Run: headless pygame with SDL's dummy video driver; simulated clock (each Clock.tick advances the game by its frame time, no real sleeping); random seed 0; keys injected as events and as key.get_pressed() state; mouse plan: one left click at the window centre at the start of phase 2, then a move to the lower-right quarter at the start of phase 3.
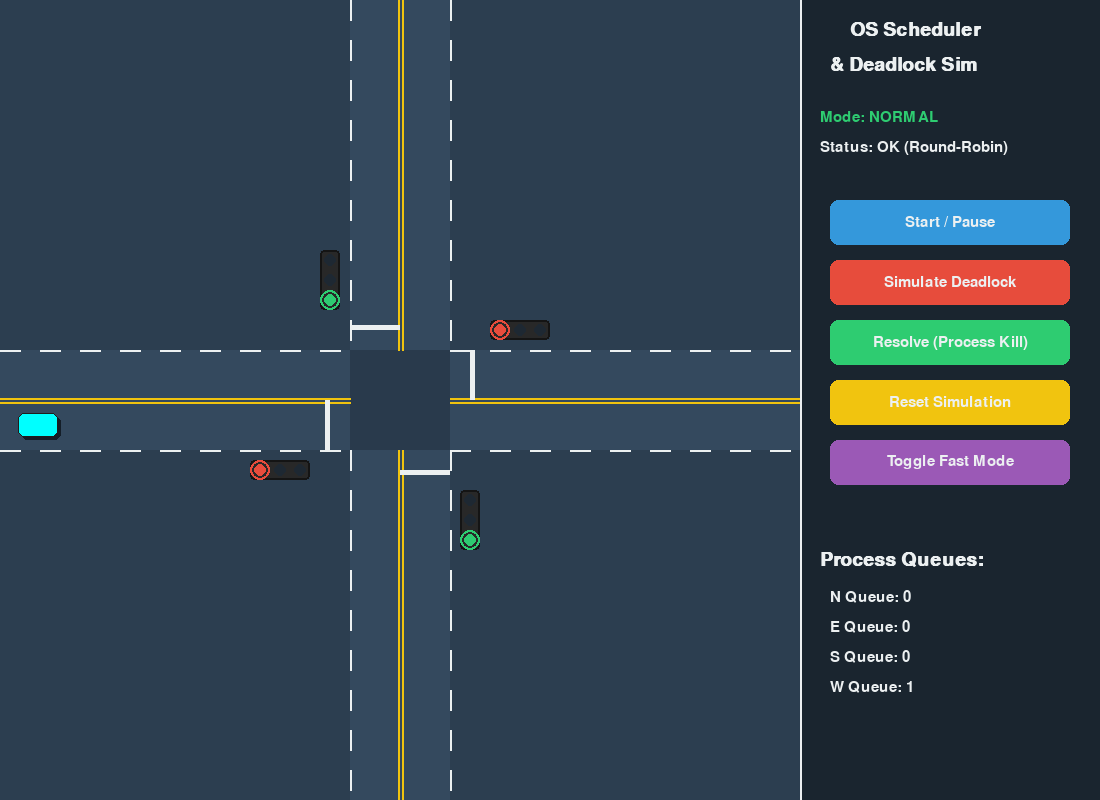
Frame 1 of 4 · flips 1–60 · no input
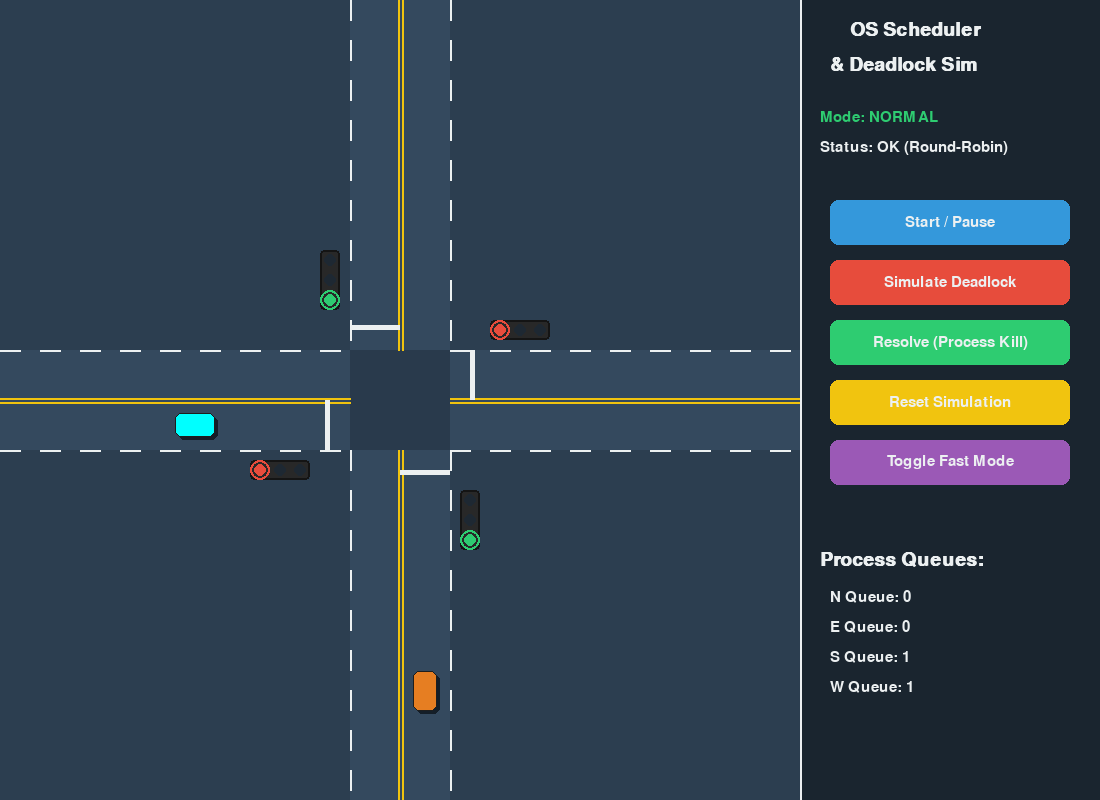
Frame 2 of 4 · flips 61–180 · clicked the window centre · tapped SPACE, RETURN · held RIGHT (→), D
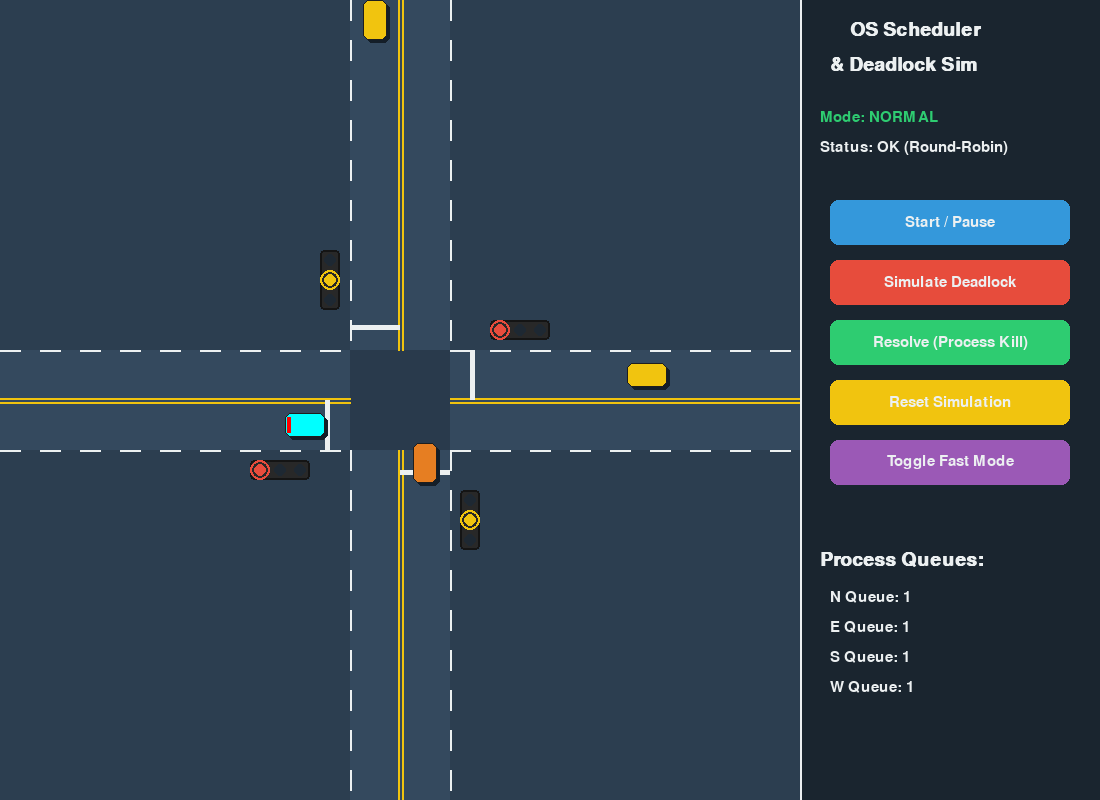
Frame 3 of 4 · flips 181–300 · moved the mouse to the lower-right quarter · held DOWN (↓), S
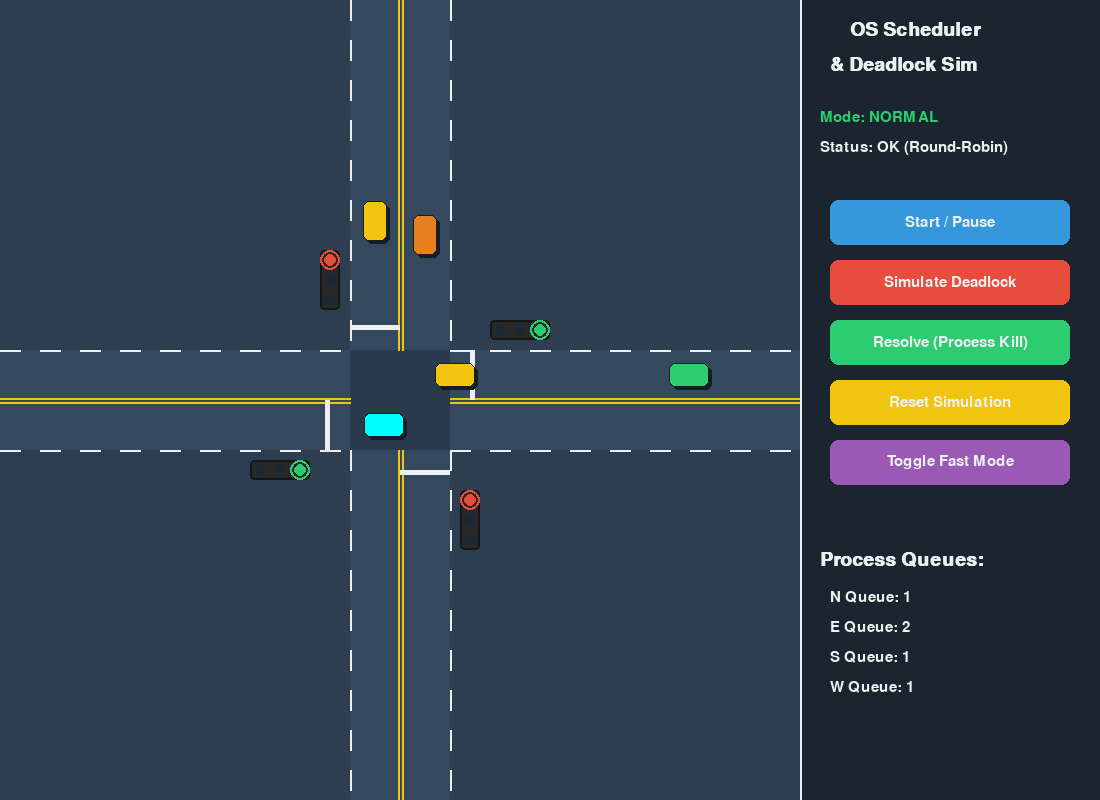
Frame 4 of 4 · flips 301–420 · held LEFT (←), A, UP (↑), W

The pygame program that drew these frames:

import pygame
import random
import sys

# --- Constants & Config ---
FPS = 60

# Colors
BG_COLOR = (44, 62, 80)
ROAD_COLOR = (52, 73, 94)
INTERSECTION_COLOR = (41, 58, 76)
STOP_LINE_COLOR = (236, 240, 241)
PANEL_COLOR = (26, 37, 47)
TEXT_COLOR = (236, 240, 241)
YELLOW_LINE = (241, 196, 15)

LIGHT_RED = (231, 76, 60)
LIGHT_YELLOW = (241, 196, 15)
LIGHT_GREEN = (46, 204, 113)
LIGHT_OFF = (30, 40, 50)

CAR_COLORS = [
    (26, 188, 156), (46, 204, 113), (52, 152, 219),
    (155, 89, 182), (241, 196, 15), (230, 126, 34), (231, 76, 60),
    (255, 105, 180), (0, 255, 255)
]

DIR_LIST = ['N', 'E', 'S', 'W']

DIR_CONFIG = {
    'N': {'q1': 'NW', 'q2': 'SW', 'get_rect': lambda p, l: pygame.Rect(375 - 12, p - l/2, 24, l)},
    'E': {'q1': 'NE', 'q2': 'NW', 'get_rect': lambda p, l: pygame.Rect(800 - p - l/2, 375 - 12, l, 24)},
    'S': {'q1': 'SE', 'q2': 'NE', 'get_rect': lambda p, l: pygame.Rect(425 - 12, 800 - p - l/2, 24, l)},
    'W': {'q1': 'SW', 'q2': 'SE', 'get_rect': lambda p, l: pygame.Rect(p - l/2, 425 - 12, l, 24)}
}

# --- Classes ---
class Explosion:
    def __init__(self, rect):
        self.rect = rect
        self.radius = 10
        self.max_radius = 45
        self.alpha = 255
        self.done = False

    def update(self, dt):
        self.radius += 120 * dt
        self.alpha -= 400 * dt
        if self.alpha <= 0:
            self.done = True

    def draw(self, surface):
        if self.alpha > 0 and self.radius > 0:
            s_alpha = max(0, min(255, int(self.alpha)))
            s = pygame.Surface((self.max_radius*2, self.max_radius*2), pygame.SRCALPHA)
            pygame.draw.circle(s, (231, 76, 60, s_alpha), (self.max_radius, self.max_radius), int(self.radius))
            surface.blit(s, (self.rect.centerx - self.max_radius, self.rect.centery - self.max_radius))

class Car:
    def __init__(self, direction, start_pos=-40):
        self.direction = direction
        self.pos = start_pos
        self.vel = random.uniform(80, 120)
        self.max_speed = self.vel
        self.accel = 150
        self.decel = 350
        self.length = 40
        self.locked_q1 = False
        self.locked_q2 = False
        self.color = random.choice(CAR_COLORS)
        self.done = False
        self.state = 'NORMAL'  # NORMAL
        
    def update(self, dt, ahead_car, light_state, locks):
        front = self.pos + self.length / 2
        back = self.pos - self.length / 2

        conf = DIR_CONFIG[self.direction]
        q1_name = conf['q1']
        q2_name = conf['q2']

        obs_pos = float('inf')

        # 1. Car ahead (stop 15px behind)
        if ahead_car:
            obs_pos = min(obs_pos, ahead_car.pos - ahead_car.length / 2 - 15)

        # 2. Stop line boundary (1D space pos=330)
        if front <= 330 and not self.locked_q1:
            stop_at_line = False
            # Signal check
            if light_state == 'RED':
                stop_at_line = True
            elif light_state == 'YELLOW' and front < 280:
                stop_at_line = True
            
            # Intersection locks check    
            if light_state == 'GREEN' or not stop_at_line:
                if locks[q1_name] is not None and locks[q1_name] != self:
                    stop_at_line = True
                    
            if stop_at_line:
                obs_pos = min(obs_pos, 330)
            else:
                if front >= 320 and locks[q1_name] is None:
                    locks[q1_name] = self
                    self.locked_q1 = True

        # 3. Target Q2 boundary (inside intersection)
        if 330 < front <= 400:
            if not self.locked_q2:
                if locks[q2_name] is None:
                    locks[q2_name] = self
                    self.locked_q2 = True
                elif locks[q2_name] != self:
                    # Circular wait causes stop exactly inside Q1 before entering Q2
                    obs_pos = min(obs_pos, 395)

        # Free locks
        if self.locked_q1 and back > 400:
            locks[q1_name] = None
            self.locked_q1 = False
            
        if self.locked_q2 and back > 450:
            locks[q2_name] = None
            self.locked_q2 = False

        # Kinematics
        dist_to_obs = obs_pos - front
        safe_stop_dist = (self.vel ** 2) / (2 * self.decel)

        # Smooth braking
        if dist_to_obs <= safe_stop_dist + 5:
             self.vel -= self.decel * dt
             if self.vel < 0: self.vel = 0
        else:
             self.vel += self.accel * dt
             if self.vel > self.max_speed: self.vel = self.max_speed

        self.pos += self.vel * dt

        # Exit screen
        if self.pos > 850:
             self.done = True
             if self.locked_q1: locks[q1_name] = None
             if self.locked_q2: locks[q2_name] = None

class Controller:
    def __init__(self):
        self.mode = 'NORMAL'  # Modes: NORMAL, DEADLOCK_SIM, DEADLOCK_CRASHED, RESOLVING
        self.cars = {d: [] for d in DIR_LIST}
        self.locks = {"NW": None, "NE": None, "SW": None, "SE": None}
        
        self.lights = {'N': 'GREEN', 'S': 'GREEN', 'E': 'RED', 'W': 'RED'}
        self.timer = 0
        self.phase = 0
        self.spawn_timer = 0
        self.paused = False
        self.speed_mult = 1.0
        self.explosions = []
        
    def toggle_deadlock(self):
        if self.mode == 'NORMAL':
            self.mode = 'DEADLOCK_SIM'
            self.cars = {d: [] for d in DIR_LIST}
            self.locks = {"NW": None, "NE": None, "SW": None, "SE": None}
            self.timer = 0
            
            # Spawn one near intersection from each direction to trigger simultaneous arrival
            for d in DIR_LIST:
                c = Car(d, start_pos=220)
                c.vel = 120
                c.max_speed = 120
                self.cars[d].append(c)
                self.lights[d] = 'GREEN'
        else:
            self.reset()
            
    def resolve_deadlock(self):
        # Resolve by OS Process Termination (Kill one car)
        if self.mode == 'DEADLOCK_CRASHED':
            self.mode = 'RESOLVING'
            for d in DIR_LIST:
                self.lights[d] = 'RED'
            
            victim = self.locks["NW"]
            if victim:
                rect = DIR_CONFIG[victim.direction]['get_rect'](victim.pos, victim.length)
                self.explosions.append(Explosion(rect))
                victim.done = True
                self.locks["NW"] = None
                
    def reset(self):
        self.mode = 'NORMAL'
        self.cars = {d: [] for d in DIR_LIST}
        self.locks = {"NW": None, "NE": None, "SW": None, "SE": None}
        self.phase = 0
        self.timer = 0
        self.explosions = []
        self.update_lights()
        
    def update_lights(self):
        if self.phase == 0:
            self.lights['N'] = self.lights['S'] = 'GREEN'
            self.lights['E'] = self.lights['W'] = 'RED'
        elif self.phase == 1:
            self.lights['N'] = self.lights['S'] = 'YELLOW'
            self.lights['E'] = self.lights['W'] = 'RED'
        elif self.phase == 2:
            self.lights['N'] = self.lights['S'] = 'RED'
            self.lights['E'] = self.lights['W'] = 'GREEN'
        elif self.phase == 3:
            self.lights['N'] = self.lights['S'] = 'RED'
            self.lights['E'] = self.lights['W'] = 'YELLOW'

    def handle_spawning(self, dt):
        self.spawn_timer -= dt
        if self.spawn_timer <= 0:
            self.spawn_timer = random.uniform(0.7, 1.8)
            d = random.choice(DIR_LIST)
            start_pos = -40
            q = self.cars[d]
            # Ensure no collision on spawn
            if not q or (q[-1].pos - q[-1].length/2 > start_pos + 60):
                self.cars[d].append(Car(d, start_pos))

    def update(self, dt):
        if self.paused: return
        dt *= self.speed_mult
        
        # Fair Round-Robin Scheduling
        if self.mode == 'NORMAL':
            self.timer += dt
            if self.phase == 0 and self.timer > 4.0:
                self.phase = 1; self.timer = 0; self.update_lights()
            elif self.phase == 1 and self.timer > 1.5:
                self.phase = 2; self.timer = 0; self.update_lights()
            elif self.phase == 2 and self.timer > 4.0:
                self.phase = 3; self.timer = 0; self.update_lights()
            elif self.phase == 3 and self.timer > 1.5:
                self.phase = 0; self.timer = 0; self.update_lights()
                
            self.handle_spawning(dt)
                    
        elif self.mode == 'DEADLOCK_SIM':
            for d in DIR_LIST: self.lights[d] = 'GREEN'
            
            held = set([c for c in self.locks.values() if c is not None])
            if len(held) == 4:
                # All 4 distinct cars hold 1 quadrant
                if all(c.vel < 5 for c in held):
                    self.mode = 'DEADLOCK_CRASHED'
                    
            self.handle_spawning(dt)
                    
        elif self.mode == 'RESOLVING':
            held = [c for c in self.locks.values() if c is not None]
            if len(held) == 0:
                self.mode = 'NORMAL'
                self.timer = 0
                self.phase = 0
                self.update_lights()
                
        elif self.mode == 'DEADLOCK_CRASHED':
            self.handle_spawning(dt)
                
        # Update explosions
        for exp in self.explosions:
            exp.update(dt)
        self.explosions = [e for e in self.explosions if not e.done]
            
        # Update cars
        for d in DIR_LIST:
            q = self.cars[d]
            for i, car in enumerate(q):
                ahead_car = q[i-1] if i > 0 else None
                car.update(dt, ahead_car, self.lights[d], self.locks)
            # Remove terminated or finished cars
            self.cars[d] = [c for c in q if not c.done]

def draw_road(surface):
    pygame.draw.rect(surface, ROAD_COLOR, (350, 0, 100, 800))
    pygame.draw.rect(surface, ROAD_COLOR, (0, 350, 800, 100))
    pygame.draw.rect(surface, INTERSECTION_COLOR, (350, 350, 100, 100))
    
    # Yellow Double Lines (Middle)
    pygame.draw.line(surface, YELLOW_LINE, (398, 0), (398, 350), 2)
    pygame.draw.line(surface, YELLOW_LINE, (402, 0), (402, 350), 2)
    pygame.draw.line(surface, YELLOW_LINE, (398, 450), (398, 800), 2)
    pygame.draw.line(surface, YELLOW_LINE, (402, 450), (402, 800), 2)
    
    pygame.draw.line(surface, YELLOW_LINE, (0, 398), (350, 398), 2)
    pygame.draw.line(surface, YELLOW_LINE, (0, 402), (350, 402), 2)
    pygame.draw.line(surface, YELLOW_LINE, (450, 398), (800, 398), 2)
    pygame.draw.line(surface, YELLOW_LINE, (450, 402), (800, 402), 2)
    
    # White dashed lane lines
    for i in range(0, 350, 40):
        pygame.draw.line(surface, STOP_LINE_COLOR, (350, i), (350, i+20), 2) 
        pygame.draw.line(surface, STOP_LINE_COLOR, (450, i), (450, i+20), 2) 
        pygame.draw.line(surface, STOP_LINE_COLOR, (350, i+450), (350, i+470), 2)
        pygame.draw.line(surface, STOP_LINE_COLOR, (450, i+450), (450, i+470), 2)
        
        pygame.draw.line(surface, STOP_LINE_COLOR, (i, 350), (i+20, 350), 2)
        pygame.draw.line(surface, STOP_LINE_COLOR, (i, 450), (i+20, 450), 2)
        pygame.draw.line(surface, STOP_LINE_COLOR, (i+450, 350), (i+470, 350), 2)
        pygame.draw.line(surface, STOP_LINE_COLOR, (i+450, 450), (i+470, 450), 2)
        
    # Thick Stop lines
    pygame.draw.rect(surface, STOP_LINE_COLOR, (350, 325, 50, 5)) # N
    pygame.draw.rect(surface, STOP_LINE_COLOR, (400, 470, 50, 5)) # S
    pygame.draw.rect(surface, STOP_LINE_COLOR, (325, 400, 5, 50)) # W
    pygame.draw.rect(surface, STOP_LINE_COLOR, (470, 350, 5, 50)) # E

def draw_lights(surface, ctrl):
    def draw_signal(x, y, state, horizontal=False):
        w, h = (60, 20) if horizontal else (20, 60)
        pygame.draw.rect(surface, (40, 40, 40), (x, y, w, h), border_radius=4)
        pygame.draw.rect(surface, (20, 20, 20), (x, y, w, h), width=2, border_radius=4)
        
        c1, c2, c3 = LIGHT_OFF, LIGHT_OFF, LIGHT_OFF
        if state == 'RED': c1 = LIGHT_RED
        elif state == 'YELLOW': c2 = LIGHT_YELLOW
        elif state == 'GREEN': c3 = LIGHT_GREEN
        
        if horizontal:
            pygame.draw.circle(surface, c1, (x+10, y+10), 6)
            pygame.draw.circle(surface, c2, (x+30, y+10), 6)
            pygame.draw.circle(surface, c3, (x+50, y+10), 6)
            # glow
            if state == 'RED': pygame.draw.circle(surface, c1, (x+10, y+10), 10, 2)
            if state == 'YELLOW': pygame.draw.circle(surface, c2, (x+30, y+10), 10, 2)
            if state == 'GREEN': pygame.draw.circle(surface, c3, (x+50, y+10), 10, 2)
        else:
            pygame.draw.circle(surface, c1, (x+10, y+10), 6)
            pygame.draw.circle(surface, c2, (x+10, y+30), 6)
            pygame.draw.circle(surface, c3, (x+10, y+50), 6)
            if state == 'RED': pygame.draw.circle(surface, c1, (x+10, y+10), 10, 2)
            if state == 'YELLOW': pygame.draw.circle(surface, c2, (x+10, y+30), 10, 2)
            if state == 'GREEN': pygame.draw.circle(surface, c3, (x+10, y+50), 10, 2)

    # N
    draw_signal(320, 250, ctrl.lights['N'])
    # S
    draw_signal(460, 490, ctrl.lights['S'])
    # E
    draw_signal(490, 320, ctrl.lights['E'], horizontal=True)
    # W
    draw_signal(250, 460, ctrl.lights['W'], horizontal=True)

class Button:
    def __init__(self, x, y, w, h, text, font, color, hover_color, action):
        self.rect = pygame.Rect(x, y, w, h)
        self.text = text
        self.font = font
        self.color = color
        self.hover_color = hover_color
        self.action = action
        self.hovered = False
        
    def draw(self, surface):
        color = self.hover_color if self.hovered else self.color
        pygame.draw.rect(surface, color, self.rect, border_radius=8)
        
        if self.rect.collidepoint(pygame.mouse.get_pos()):
            pygame.draw.rect(surface, STOP_LINE_COLOR, self.rect, 2, border_radius=8)
            
        txt_surf = self.font.render(self.text, True, TEXT_COLOR)
        txt_rect = txt_surf.get_rect(center=self.rect.center)
        surface.blit(txt_surf, txt_rect)
        
    def check_event(self, event):
        if event.type == pygame.MOUSEMOTION:
            self.hovered = self.rect.collidepoint(event.pos)
        elif event.type == pygame.MOUSEBUTTONDOWN and event.button == 1:
            if self.hovered and self.action:
                self.action()

class UI:
    def __init__(self, controller):
        pygame.font.init()
        self.ctrl = controller
        
        try:
            self.font = pygame.font.SysFont("segoeui", 22)
            self.title_font = pygame.font.SysFont("segoeui", 28, bold=True)
        except:
            self.font = pygame.font.SysFont("arial", 22)
            self.title_font = pygame.font.SysFont("arial", 28, bold=True)
            
        self.buttons = []
        
        bx, by, bw, bh = 830, 200, 240, 45
        spacing = 60
        
        self.buttons.append(Button(bx, by, bw, bh, "Start / Pause", self.font, (52, 152, 219), (41, 128, 185), lambda: setattr(self.ctrl, 'paused', not self.ctrl.paused)))
        self.buttons.append(Button(bx, by+spacing*1, bw, bh, "Simulate Deadlock", self.font, (231, 76, 60), (192, 57, 43), self.ctrl.toggle_deadlock))
        self.buttons.append(Button(bx, by+spacing*2, bw, bh, "Resolve (Process Kill)", self.font, (46, 204, 113), (39, 174, 96), self.ctrl.resolve_deadlock))
        self.buttons.append(Button(bx, by+spacing*3, bw, bh, "Reset Simulation", self.font, (241, 196, 15), (243, 156, 18), self.ctrl.reset))
        self.buttons.append(Button(bx, by+spacing*4, bw, bh, "Toggle Fast Mode", self.font, (155, 89, 182), (142, 68, 173), self.toggle_speed))
        
    def toggle_speed(self):
        self.ctrl.speed_mult = 3.0 if self.ctrl.speed_mult == 1.0 else 1.0

    def draw(self, surface):
        pygame.draw.rect(surface, PANEL_COLOR, (800, 0, 300, 800))
        pygame.draw.line(surface, STOP_LINE_COLOR, (800, 0), (800, 800), 2)
        
        title = self.title_font.render("OS Scheduler", True, TEXT_COLOR)
        surface.blit(title, (850, 20))
        title2 = self.title_font.render("& Deadlock Sim", True, TEXT_COLOR)
        surface.blit(title2, (830, 55))
        
        # Status
        status_color = LIGHT_GREEN if self.ctrl.mode == 'NORMAL' else LIGHT_RED
        status_text = f"Mode: {self.ctrl.mode}"
        status_surf = self.font.render(status_text, True, status_color)
        surface.blit(status_surf, (820, 110))
        
        # Deadlock Info
        dl_info = "Status: OK (Round-Robin)"
        if self.ctrl.mode == 'DEADLOCK_CRASHED':
            dl_info = "DEADLOCK! Circular wait."
        elif self.ctrl.mode == 'RESOLVING':
            dl_info = "RESOLVING: Killing Process..."
            
        info_surf = self.font.render(dl_info, True, LIGHT_YELLOW if self.ctrl.mode != 'NORMAL' else TEXT_COLOR)
        surface.blit(info_surf, (820, 140))
        
        # Queue count
        y_q = 550
        q_title = self.title_font.render("Process Queues:", True, TEXT_COLOR)
        surface.blit(q_title, (820, y_q))
        
        for i, d in enumerate(DIR_LIST):
            q_txt = self.font.render(f"{d} Queue: {len(self.ctrl.cars[d])}", True, TEXT_COLOR)
            surface.blit(q_txt, (830, y_q + 40 + i*30))
            
        for btn in self.buttons:
            btn.draw(surface)

def main():
    pygame.init()
    screen = pygame.display.set_mode((1100, 800))
    pygame.display.set_caption("OS Concept: Deadlock & Scheduling Simulator")
    clock = pygame.time.Clock()
    
    ctrl = Controller()
    ui = UI(ctrl)
    
    running = True
    while running:
        dt = clock.tick(FPS) / 1000.0
        
        for event in pygame.event.get():
            if event.type == pygame.QUIT:
                running = False
            for btn in ui.buttons:
                btn.check_event(event)
                
        ctrl.update(dt)
        
        # Render
        screen.fill(BG_COLOR)
        draw_road(screen)
        draw_lights(screen, ctrl)
        
        # Draw Quadrant Overlays if Deadlock or Resolving
        if ctrl.mode in ['DEADLOCK_CRASHED', 'RESOLVING']:
            s = pygame.Surface((100, 100), pygame.SRCALPHA)
            s.fill((231, 76, 60, 100))
            screen.blit(s, (350, 350))
            
        # Draw cars
        for d in DIR_LIST:
            for car in ctrl.cars[d]:
                rect = DIR_CONFIG[d]['get_rect'](car.pos, car.length)
                
                # Shadow
                shadow = rect.copy()
                shadow.x += 3; shadow.y += 3
                pygame.draw.rect(screen, (20, 30, 40), shadow, border_radius=6)
                
                # Car
                car_surface = pygame.Surface((rect.width, rect.height), pygame.SRCALPHA)
                
                # Highlight if it has lock but is blocked
                pygame.draw.rect(car_surface, (*car.color, 255), (0, 0, rect.width, rect.height), border_radius=6)
                screen.blit(car_surface, rect.topleft)
                pygame.draw.rect(screen, (30, 30, 30), rect, width=1, border_radius=6)
                
                # Brake lights
                if car.vel < car.max_speed * 0.5:
                    if d == 'N': pygame.draw.rect(screen, (255,0,0), (rect.left+4, rect.top+2, 16, 4))
                    if d == 'S': pygame.draw.rect(screen, (255,0,0), (rect.left+4, rect.bottom-6, 16, 4))
                    if d == 'E': pygame.draw.rect(screen, (255,0,0), (rect.right-6, rect.top+4, 4, 16))
                    if d == 'W': pygame.draw.rect(screen, (255,0,0), (rect.left+2, rect.top+4, 4, 16))

        for exp in ctrl.explosions:
            exp.draw(screen)

        ui.draw(screen)
        pygame.display.flip()

    pygame.quit()
    sys.exit()

if __name__ == "__main__":
    main()
